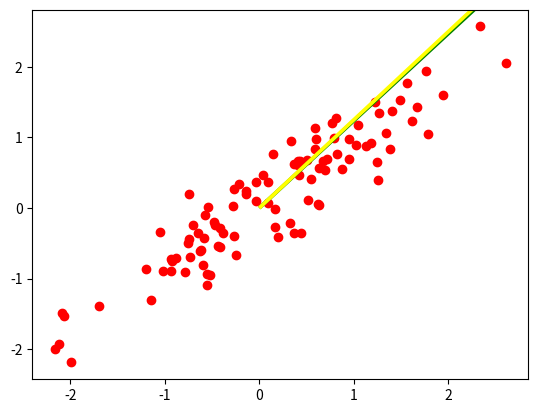

Write the Python code that produced this figure.
# generate point with covariance 0.8

import numpy as np
import matplotlib.pyplot as plt


# generate point with covariance 0.8
def generate_point():
    x = np.random.normal(0, 1)
    y = 0.8 * x + np.random.normal(0, 1 - 0.8**2)
    return [x, y]


# generate 100 points
points = [generate_point() for i in range(100)]

# get inverse of covariance matrix of transformed points
cov = np.cov([p[0] for p in points], [p[1] for p in points])

# get first eigenvector
eig_val, eig_vec = np.linalg.eig(cov)
eig_vec = eig_vec[:, np.argmax(eig_val)]

# get unit vector with angle 43 degrees and norm 1
eig_vec = np.array([np.cos(np.pi / 180 * 43), np.sin(np.pi / 180 * 43)])


vec2 = cov @ eig_vec  # this just scales the eigenvector by the variance/eigenvalue in the direction of the eigenvector

# print magnitude of eigenvector
print("Eigenvector norm: ", np.linalg.norm(eig_vec))
print("Eigenvector angle: ", np.arctan2(eig_vec[1], eig_vec[0]) * 180 / np.pi)
print("Eigenvalue: ", eig_val[np.argmax(eig_val)])

# the dot product of the eigenvector and the covariance matrix times the eigenvector should be the eigenvalue because:
# a dot product between two vectors on the same direction is the product of their magnitudes (eig_vec.transpose() @ (cov @ eig_vec))
# since the eigenvector norm is 1, and cov @ eig_vec is the eigenvector scaled by the variance/eigenvalue,
# the dot product should be the eigenvalue
variance = eig_vec.transpose() @ cov @ eig_vec

print("Variance along first eigenvector", variance, "\n")

# project points onto eigenvector
transformed_points = [eig_vec.transpose() @ p for p in points]

# print magnitude of eigenvector
print("Σv norm: ", np.linalg.norm(vec2))
print("Σv angle: ", np.arctan2(vec2[1], vec2[0]) * 180 / np.pi, "\n")

print("vTΣv: ", eig_vec.transpose() @ cov @ eig_vec)
print("All this shit just to get the eigenvalue? Or the variance in the direction of the first eigenvector.")


# plot points
plt.scatter([p[0] for p in points], [p[1] for p in points], color="red")
# plt.scatter([p for p in transformed_points], [0 for p in transformed_points], color="blue")
# plot eigenvector
plt.quiver(0, 0, vec2[0], vec2[1], color="green", scale=1)
# plot eig_vec
plt.quiver(0, 0, eig_vec[0], eig_vec[1], color="yellow", scale=1)

plt.show()
